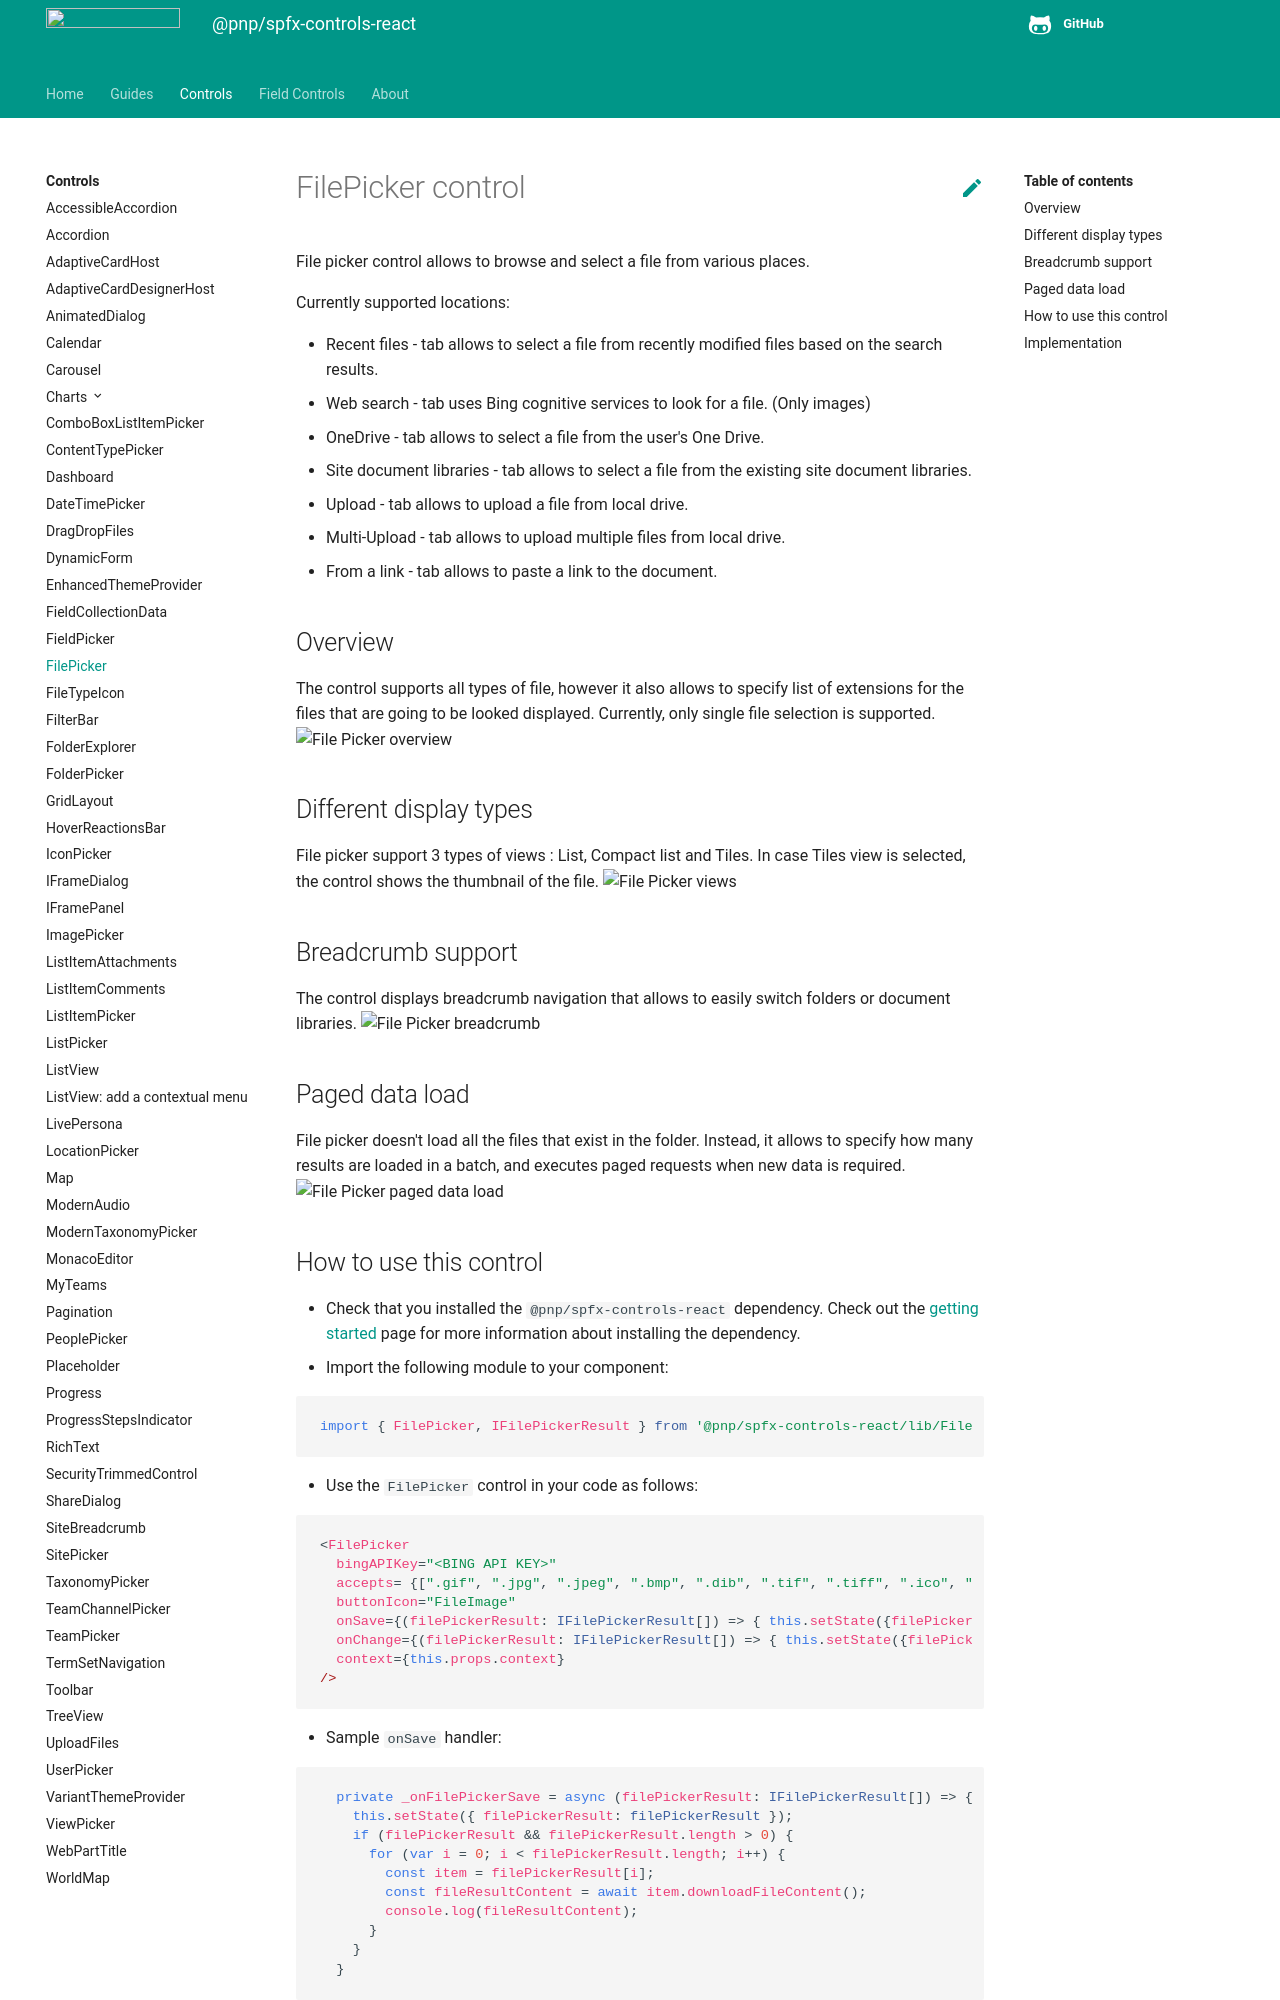

repository: pnp/sp-dev-fx-controls-react · page: controls/FilePicker/index.html · generator: mkdocs

# FilePicker control

File picker control allows to browse and select a file from various places.

Currently supported locations:

- Recent files - tab allows to select a file from recently modified files based on the search results.
- Web search - tab uses Bing cognitive services to look for a file. (Only images)
- OneDrive - tab allows to select a file from the user's One Drive.
- Site document libraries - tab allows to select a file from the existing site document libraries.
- Upload - tab allows to upload a file from local drive.
- Multi-Upload - tab allows to upload multiple files from local drive.
- From a link - tab allows to paste a link to the document.

## Overview

The control supports all types of file, however it also allows to specify list of extensions for the files that are going to be looked displayed. Currently, only single file selection is supported.
![File Picker overview](../assets/FilePickerOverview.png)

## Different display types

File picker support 3 types of views : List, Compact list and Tiles. In case Tiles view is selected, the control shows the thumbnail of the file.
![File Picker views](../assets/FilePickerViews.gif)

## Breadcrumb support

The control displays breadcrumb navigation that allows to easily switch folders or document libraries.
![File Picker breadcrumb](../assets/FilePickerBreadcrumb.gif)

## Paged data load

File picker doesn't load all the files that exist in the folder. Instead, it allows to specify how many results are loaded in a batch, and executes paged requests when new data is required.
![File Picker paged data load](../assets/FilePickerPaging.gif)
